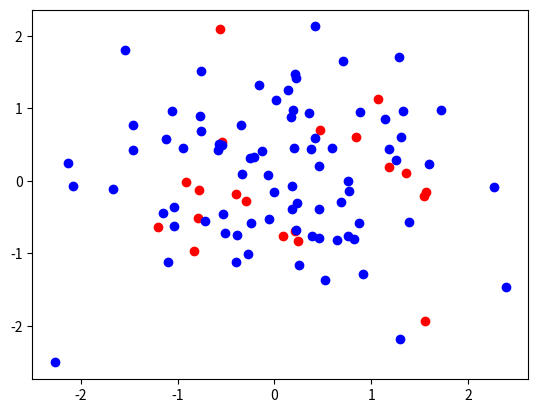

Generate this figure with matplotlib:
import numpy as np
import random
import scipy.stats as ss
import matplotlib.pyplot as plt

p1 = np.array([1, 1])
p2 = np.array([4, 4])


def distance(p1, p2):
    """Find distance between points p1 and p2."""
    return np.sqrt(np.sum(np.power(p2-p1, 2)))

distance(p1, p2)


def majority_vote(votes):
    """Calculate randomized maximum vote."""
    vote_counts = {}
    for vote in votes:
        if vote in vote_counts:
            vote_counts[vote] += 1
        else:
            vote_counts[vote] = 1

    winners = []
    max_counts = max(vote_counts.values())
    for vote, count in vote_counts.items():
        if count == max_counts:
            winners.append(vote)
    return random.choice(winners)

votes = [1,2,1,3,4,3,2,1,2,3]
winner = majority_vote(votes)

def majority_vote_short(votes):
    mode, count = ss.mstats.mode(votes)
    return mode


votes = [1,2,1,3,4,3,2,1,2,3]
winner = majority_vote_short(votes)


def find_nearest_neighbors(p, points, k=5):
    """Find the k nearest neighbors of p and return their indices"""
    distances = np.zeros(points.shape[0])
    for i in range(len(distances)):
        distances[i] = distance(p, points[i])
    ind = np.argsort(distances)
    return ind[:k]


def knn_predict(p, points, outcomes, k=5):
    """x"""
    ind = find_nearest_neighbors(p, points, k)
    return majority_vote(outcomes[ind])


def generate_synthetic_data(n=50):
    """Create two sets of points from bivariate normal distributions."""
    points = np.concatenate((ss.norm(0, 1).rvs((n, 2)), ss.norm(0, 1).rvs((n, 2))), axis=0)
    outcomes = np.concatenate((np.repeat(0, n), np.repeat(0, n)))
    return (points, outcomes)


points, outcomes = generate_synthetic_data()

n=20
plt.figure()
plt.plot(points[:n,0], points[:n,1], "ro")
plt.plot(points[n:,0], points[n:,1], "bo")
plt.savefig("bivariate_data.pdf")